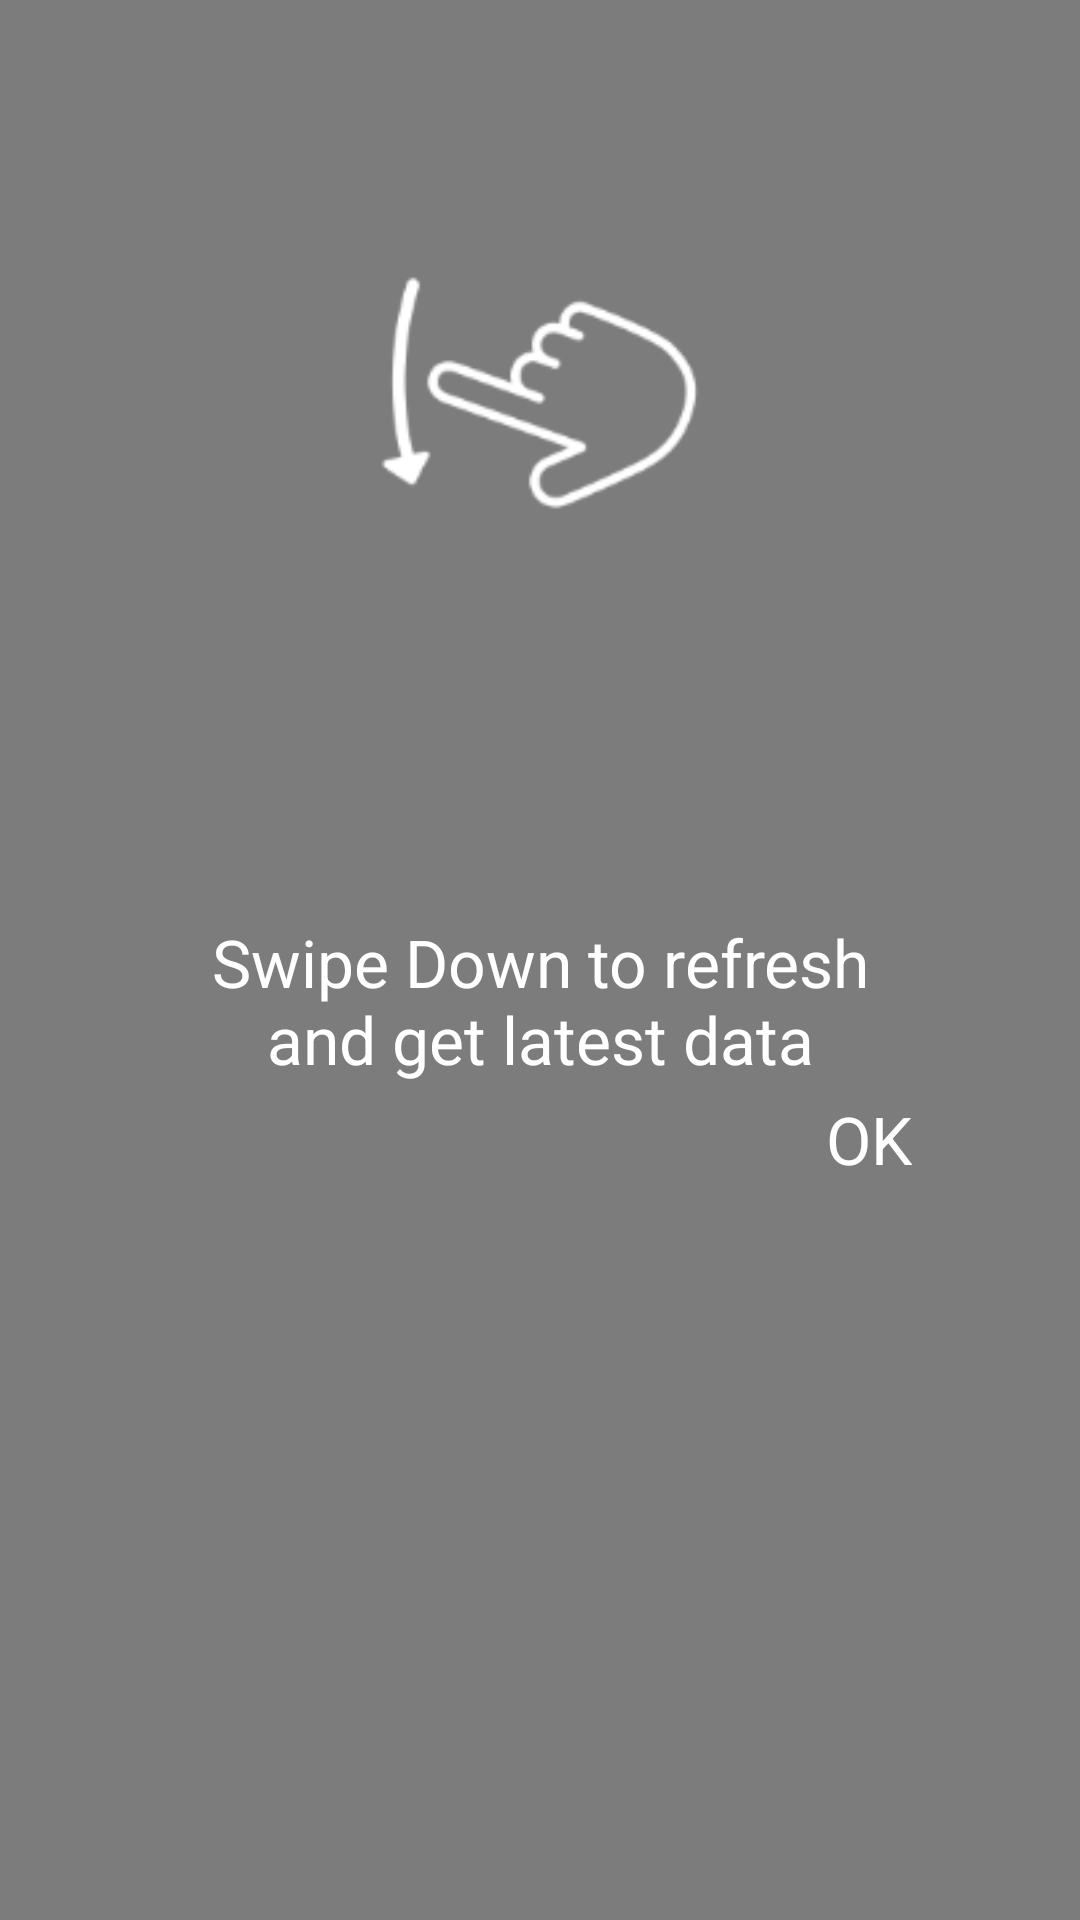

This screen was rendered from an Android layout file. Write that file and the resources it references.
<!-- AndroidManifest.xml: application theme AppTheme -->
<!-- res/layout/dialog_swipe_intro.xml -->
<?xml version="1.0" encoding="utf-8"?>
<LinearLayout xmlns:android="http://schemas.android.com/apk/res/android"
    android:layout_width="match_parent"
    android:layout_height="match_parent"
    android:layout_marginTop="?actionBarSize"
    android:background="#80000000"
    android:orientation="vertical"
    android:padding="?actionBarSize">

    <ImageView
        android:id="@+id/imgSwipeDown"
        android:layout_width="150dp"
        android:layout_height="150dp"
        android:layout_gravity="center"
        android:src="@drawable/ic_swipe_down" />

    <TextView
        android:layout_width="match_parent"
        android:layout_height="wrap_content"
        android:layout_gravity="center"
        android:layout_marginTop="100dp"
        android:gravity="center"
        android:text="Swipe Down to refresh and get latest data"
        android:textColor="#FFFFFF"
        android:textSize="22sp" />
    <TextView
        android:id="@+id/txtOk"
        android:layout_marginTop="4dp"
        android:gravity="end"
        android:text="OK"
        android:textColor="#FFFFFF"
        android:textSize="22sp"
        android:layout_width="match_parent"
        android:layout_height="wrap_content" />
</LinearLayout>
<!-- resources referenced by this layout -->
<resources>
  <!-- drawable ic_swipe_down: png bitmap (drawable-hdpi, 2463 bytes) -->
  <style name="AppTheme" parent="Theme.AppCompat.DayNight.NoActionBar">
          
          <item name="colorPrimary">@color/colorPrimary</item>
          <item name="colorPrimaryDark">@color/colorPrimaryDark</item>
          <item name="colorAccent">@color/colorAccent</item>
      </style>
  <color name="colorPrimary">#558B2F</color>
  <color name="colorPrimaryDark">#33691E</color>
  <color name="colorAccent">#7CB342</color>
</resources>
